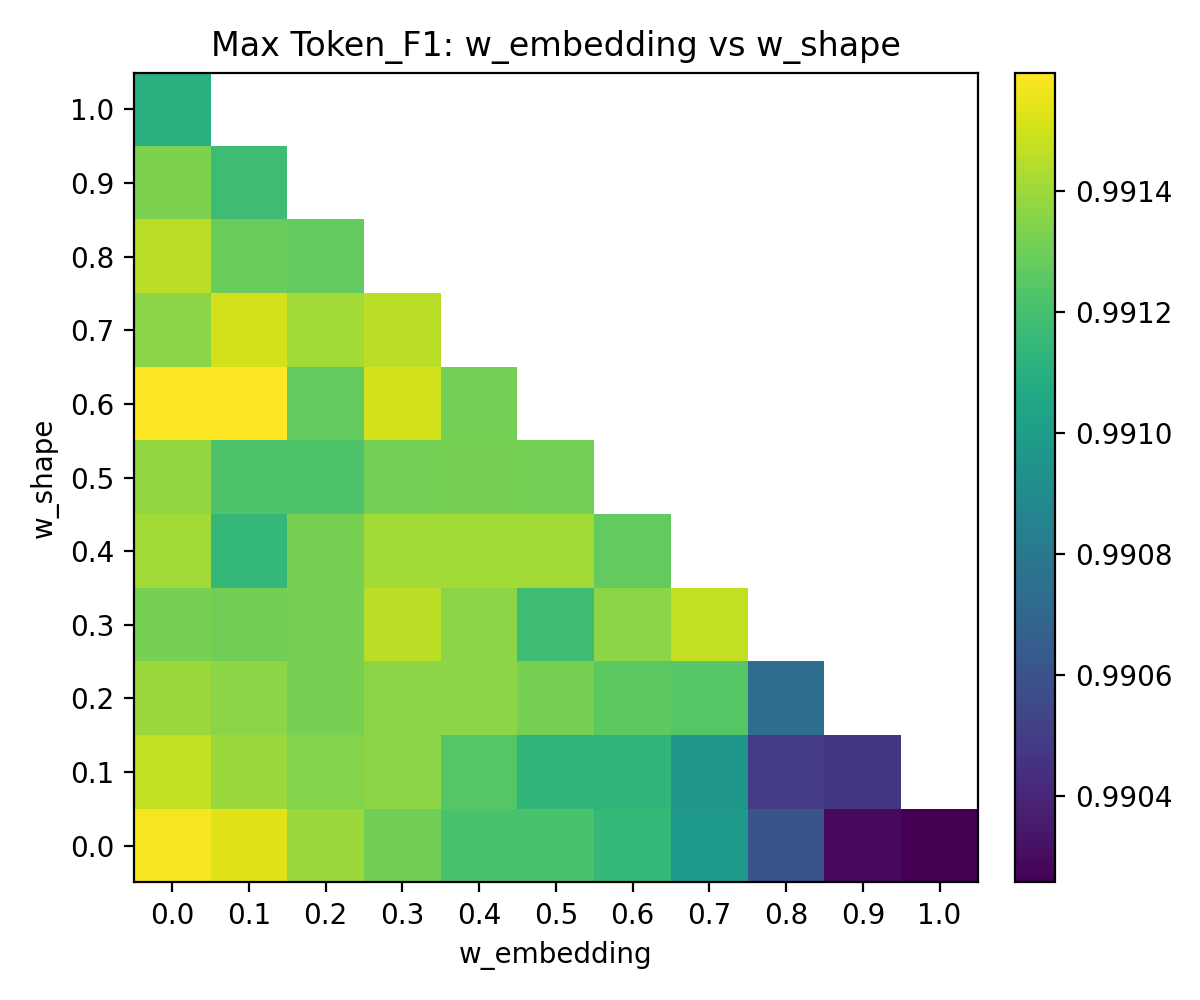

Values plotted in this chart, from the file beside it:
w_shape, 0.0, 0.1, 0.2, 0.3, 0.4, 0.5, 0.6, 0.7, 0.8, 0.9, 1.0
0.0, 0.9916, 0.9915, 0.9914, 0.9913, 0.9912, 0.9912, 0.9912, 0.991, 0.9906, 0.9903, 0.9903
0.1, 0.9915, 0.9914, 0.9913, 0.9914, 0.9912, 0.9911, 0.9911, 0.991, 0.9905, 0.9905, 
0.2, 0.9914, 0.9914, 0.9913, 0.9914, 0.9914, 0.9913, 0.9913, 0.9912, 0.9907, , 
0.3, 0.9913, 0.9913, 0.9913, 0.9915, 0.9914, 0.9912, 0.9914, 0.9915, , , 
0.4, 0.9914, 0.9912, 0.9913, 0.9914, 0.9914, 0.9914, 0.9913, , , , 
0.5, 0.9914, 0.9912, 0.9912, 0.9913, 0.9913, 0.9913, , , , , 
0.6, 0.9916, 0.9916, 0.9913, 0.9915, 0.9913, , , , , , 
0.7, 0.9914, 0.9915, 0.9914, 0.9915, , , , , , , 
0.8, 0.9915, 0.9913, 0.9913, , , , , , , , 
0.9, 0.9913, 0.9912, , , , , , , , , 
1.0, 0.9911, , , , , , , , , , 
